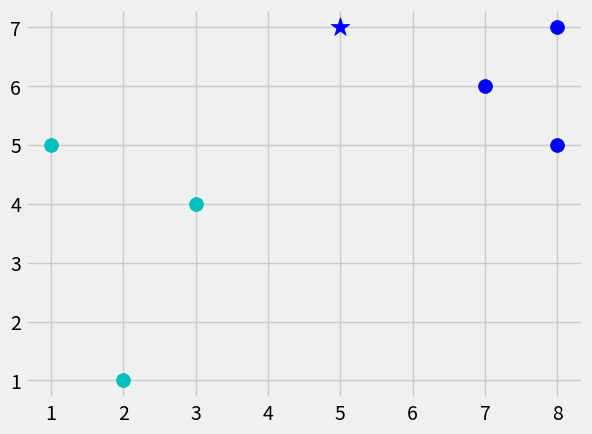

The matplotlib source for this figure:
# K nearest neighbours
import numpy as np
import matplotlib.pyplot as plt
from matplotlib import style
from math import sqrt

#Counter is to get the most popular votes
from collections import Counter

style.use('fivethirtyeight')

#Define a dataset
dataset = {'c':[[1,5],[3,4],[2,1]], 'b':[[8,5],[8,7],[7,6]]}

def k_nearest_neighbors(data, predict, k = 3):
    distances = []
    sorted_distances = []
    for label in data:
        for feature in data[label]:
            euclidean_distance = np.sqrt(np.sum((np.array(feature)-np.array(predict))**2))
            distances.append([euclidean_distance,label])
    for i in sorted(distances)[:k]:
        sorted_distances.append(i[1])
    result = Counter(sorted_distances).most_common(1)[0][0]
    return result
predict = [5,7]
prediction = k_nearest_neighbors(dataset, predict)
print('Predict:', predict)
print('Class:', prediction)

#Visualization
[[plt.scatter(j[0],j[1],s = 100, color = i) for j in dataset[i]] for i in dataset]
plt.scatter(predict[0],predict[1],s=200, marker = '*', color = prediction)
plt.show()
